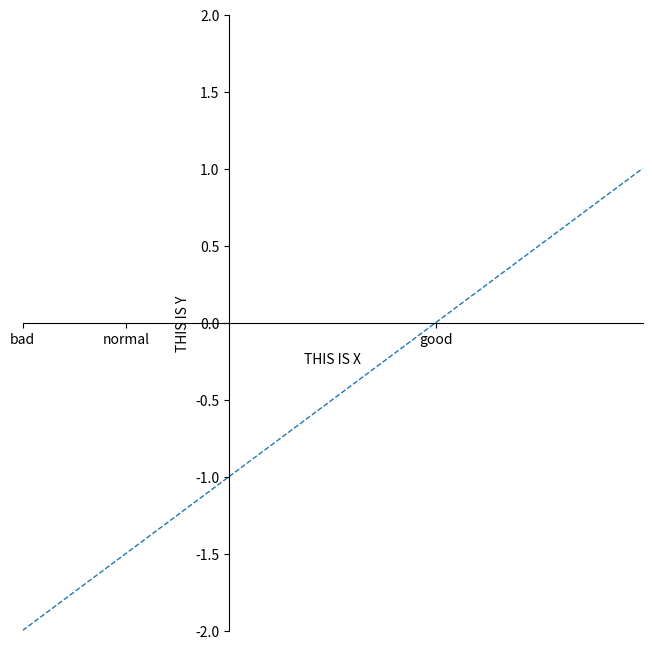

This chart was generated by the following Python code:
import matplotlib.pyplot as plt
import numpy as np
x=np.linspace(-1,2,5)
y=x-1
plt.figure(figsize=(8,8))
plt.plot(x,y,linestyle='--',linewidth='1.0')
plt.xlabel('THIS IS X')
plt.ylabel('THIS IS Y')
plt.xlim(-1,2)
plt.ylim(-2,2)
ax=plt.gca()#get the information of present axis
plt.xticks([-1,-0.5,1],['bad','normal','good'])
ax.spines['right'].set_color('none')
ax.spines['top'].set_color('none')
ax.spines['bottom'].set_position(('data',0))
ax.spines['left'].set_position(('data',0))
ax.xaxis.set_ticks_position('bottom')
ax.yaxis.set_ticks_position('left')
plt.savefig('Practice_Day1.png',dpi=300,bbox_inches='tight')
plt.show()